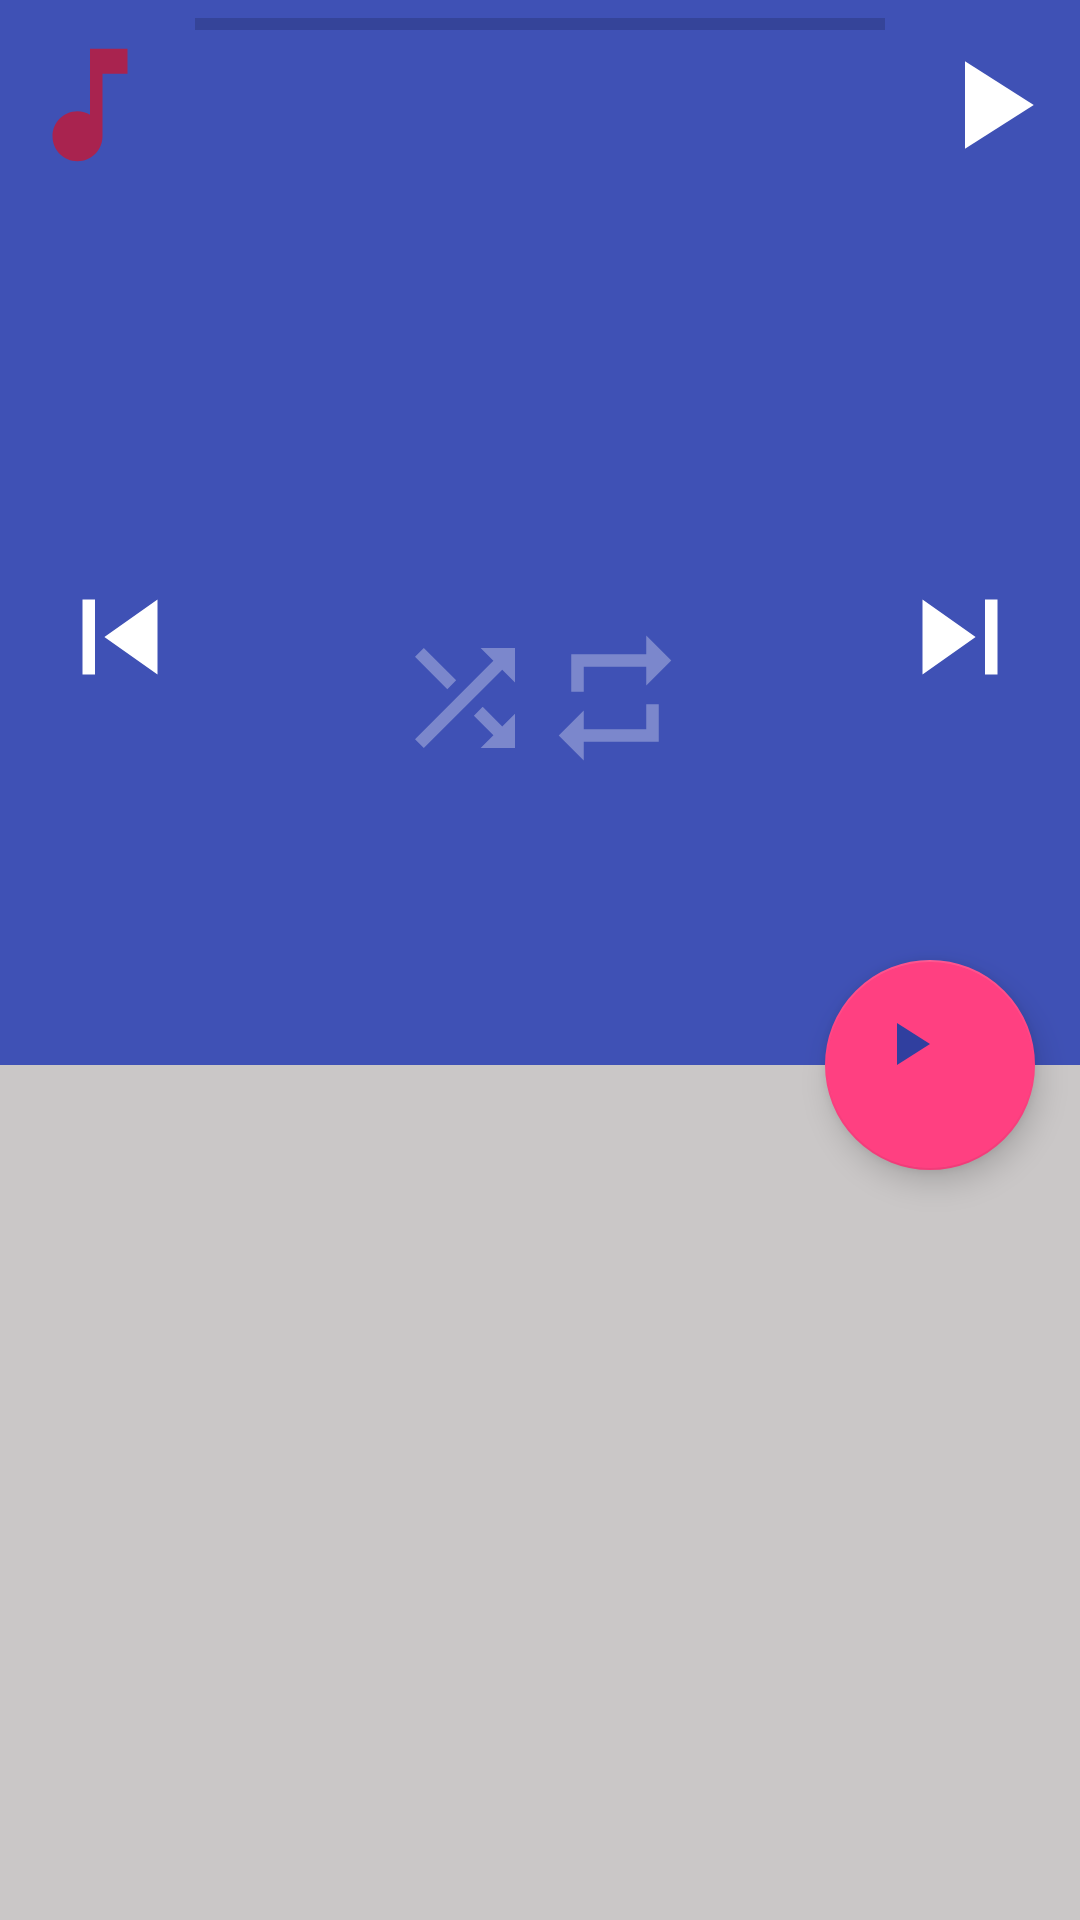

Layout XML and referenced resources for this Android screen:
<!-- AndroidManifest.xml: application theme AppTheme -->
<!-- res/layout/component_play_music_screen.xml -->
<?xml version="1.0" encoding="utf-8"?>
<LinearLayout xmlns:android="http://schemas.android.com/apk/res/android"
    xmlns:app="http://schemas.android.com/apk/res-auto"
    android:layout_width="match_parent"
    android:layout_height="match_parent"
    android:layout_marginTop="@dimen/status_bar_height"
    android:orientation="vertical"
    android:weightSum="2">

    <FrameLayout
        android:layout_width="match_parent"
        android:layout_height="@dimen/music_controller_height">

        <LinearLayout
            android:id="@+id/llMusicController"
            android:layout_width="match_parent"
            android:layout_height="@dimen/music_controller_height"
            android:weightSum="3"
            android:background="@color/colorPrimary"
            android:gravity="center">

            <ImageView
                android:layout_width="wrap_content"
                android:layout_height="wrap_content"
                android:layout_marginRight="@dimen/small_padding"
                android:layout_marginLeft="@dimen/small_padding"
                android:src="@drawable/ic_song" />

            <RelativeLayout
                android:layout_width="0dp"
                android:layout_height="match_parent"
                android:layout_weight="3"
                android:paddingEnd="@dimen/small_padding"
                android:paddingStart="@dimen/small_padding">

                <ProgressBar
                    android:id="@+id/pbController"
                    style="?android:attr/progressBarStyleHorizontal"
                    android:layout_width="match_parent"
                    android:layout_height="wrap_content" />

                <TextView
                    android:id="@+id/tvSongPlaying"
                    android:layout_width="wrap_content"
                    android:layout_height="wrap_content"
                    android:textSize="@dimen/text_item_song_title_size"
                    android:ellipsize="end"
                    android:singleLine="true"
                    android:textColor="@color/colorWhite"
                    android:layout_below="@id/pbController"/>

                <TextView
                    android:id="@+id/tvArtistPlaying"
                    android:layout_width="wrap_content"
                    android:layout_height="wrap_content"
                    android:textSize="@dimen/text_item_artist_size"
                    android:layout_below="@id/tvSongPlaying"
                    android:textColor="@color/colorWhiteTrans"
                    android:ellipsize="end"
                    android:singleLine="true"/>
            </RelativeLayout>

            <ImageView
                android:id="@+id/ivPlayController"
                android:layout_width="wrap_content"
                android:layout_height="wrap_content"
                android:layout_marginRight="@dimen/small_padding"
                android:layout_marginLeft="@dimen/small_padding"
                android:background="@drawable/ic_play" />
        </LinearLayout>

        <LinearLayout
            android:id="@+id/llMusicPlayingNavigator"
            android:layout_width="match_parent"
            android:layout_height="@dimen/music_controller_height"
            android:background="@color/colorPrimary"
            android:gravity="center_vertical"
            android:visibility="gone"
            android:weightSum="3">

            <ImageView
                android:id="@+id/ivPlayingBack"
                android:layout_width="wrap_content"
                android:layout_height="wrap_content"
                android:layout_marginLeft="@dimen/small_padding"
                android:background="@drawable/ic_arrow_back" />

            <RelativeLayout
                android:layout_width="0dp"
                android:layout_height="match_parent"
                android:layout_weight="3"></RelativeLayout>

            <ImageView
                android:layout_width="wrap_content"
                android:layout_height="wrap_content"
                android:background="@drawable/ic_search" />
        </LinearLayout>
    </FrameLayout>

    <android.support.design.widget.CoordinatorLayout
        android:layout_width="match_parent"
        android:layout_height="match_parent">

        <android.support.design.widget.FloatingActionButton
            android:id="@+id/fabPlayController"
            android:layout_width="@dimen/music_controller_height"
            android:layout_height="@dimen/music_controller_height"
            android:layout_marginRight="@dimen/padding_large"
            android:clickable="true"
            android:src="@drawable/ic_play_primary"
            app:layout_anchor="@+id/relativeLayout"
            app:layout_anchorGravity="right|bottom" />

        <LinearLayout
            android:layout_width="match_parent"
            android:layout_height="match_parent"
            android:orientation="vertical"
            android:weightSum="2">

            <LinearLayout
                android:id="@+id/relativeLayout"
                android:layout_width="match_parent"
                android:layout_height="0dp"
                android:layout_weight="1"
                android:background="@color/colorPrimary"
                android:gravity="center_vertical"
                android:orientation="horizontal"
                android:weightSum="1">

                <ImageView
                    android:id="@+id/ivPreviousSong"
                    android:layout_width="wrap_content"
                    android:layout_height="wrap_content"
                    android:layout_marginLeft="@dimen/padding_large"
                    android:background="@drawable/ic_skip_previous" />

                <LinearLayout
                    android:layout_width="0dp"
                    android:layout_height="wrap_content"
                    android:layout_weight="1"
                    android:gravity="center"
                    android:orientation="vertical">

                    <TextView
                        android:id="@+id/tvProgressTime"
                        android:layout_width="wrap_content"
                        android:layout_height="wrap_content"
                        android:textColor="@color/colorWhite"
                        android:textSize="@dimen/text_progress_time" />

                    <LinearLayout
                        android:layout_width="wrap_content"
                        android:layout_height="wrap_content"
                        android:orientation="horizontal">

                        <ImageView
                            android:id="@+id/ivShuffle"
                            android:layout_width="wrap_content"
                            android:layout_height="wrap_content"
                            android:background="@drawable/ic_shuffle_unavailable" />

                        <ImageView
                            android:id="@+id/ivRepeatOne"
                            android:layout_width="wrap_content"
                            android:layout_height="wrap_content"
                            android:background="@drawable/ic_repeat_one_unavailable" />
                    </LinearLayout>
                </LinearLayout>

                <ImageView
                    android:id="@+id/ivNextSong"
                    android:layout_width="wrap_content"
                    android:layout_height="wrap_content"
                    android:layout_marginRight="@dimen/padding_large"
                    android:background="@drawable/ic_skip_next" />
            </LinearLayout>

            <RelativeLayout
                android:layout_width="match_parent"
                android:layout_height="0dp"
                android:layout_gravity="bottom"
                android:layout_weight="1"
                android:background="@color/backGroundGray">

                <android.support.v7.widget.RecyclerView
                    android:id="@+id/rvRecentListSong"
                    android:layout_width="match_parent"
                    android:layout_height="match_parent">

                </android.support.v7.widget.RecyclerView>
            </RelativeLayout>
        </LinearLayout>
    </android.support.design.widget.CoordinatorLayout>
</LinearLayout>
<!-- resources referenced by this layout -->
<resources>
  <color name="backGroundGray">#cac7c7</color>
  <color name="colorPrimary">#3F51B5</color>
  <color name="colorWhite">#FFFFFF</color>
  <color name="colorWhiteTrans">#50FFFFFF</color>
  <dimen name="music_controller_height">70dp</dimen>
  <dimen name="padding_large">15dp</dimen>
  <dimen name="small_padding">5dp</dimen>
  <dimen name="status_bar_height">24dp</dimen>
  <dimen name="text_item_artist_size">12sp</dimen>
  <dimen name="text_item_song_title_size">17sp</dimen>
  <dimen name="text_progress_time">30sp</dimen>
  <!-- drawable ic_arrow_back (drawable) -->
  <vector android:height="25dp" android:viewportHeight="24.0"
      android:viewportWidth="24.0" android:width="25dp" xmlns:android="http://schemas.android.com/apk/res/android">
      <path android:fillColor="#FFFFFF" android:pathData="M20,11H7.83l5.59,-5.59L12,4l-8,8 8,8 1.41,-1.41L7.83,13H20v-2z"/>
  </vector>
  <!-- drawable ic_play (drawable) -->
  <vector android:height="50dp" android:viewportHeight="24.0"
      android:viewportWidth="24.0" android:width="50dp" xmlns:android="http://schemas.android.com/apk/res/android">
      <path android:fillColor="#FFF" android:pathData="M8,5v14l11,-7z"/>
  </vector>
  <!-- drawable ic_play_primary (drawable) -->
  <vector android:height="50dp" android:viewportHeight="24.0"
      android:viewportWidth="24.0" android:width="50dp" xmlns:android="http://schemas.android.com/apk/res/android">
      <path android:fillColor="#303f9f" android:pathData="M8,5v14l11,-7z"/>
  </vector>
  <!-- drawable ic_repeat_one_unavailable (drawable) -->
  <vector android:height="50dp" android:viewportHeight="24.0"
      android:viewportWidth="24.0" android:width="50dp" xmlns:android="http://schemas.android.com/apk/res/android">
      <path android:fillColor="#50FFFFFF" android:pathData="M7,7h10v3l4,-4 -4,-4v3L5,5v6h2L7,7zM17,17L7,17v-3l-4,4 4,4v-3h12v-6h-2v4z"/>
  </vector>
  <!-- drawable ic_shuffle_unavailable (drawable) -->
  <vector android:height="50dp" android:viewportHeight="24.0"
      android:viewportWidth="24.0" android:width="50dp" xmlns:android="http://schemas.android.com/apk/res/android">
      <path android:fillColor="#50FFFFFF" android:pathData="M10.59,9.17L5.41,4 4,5.41l5.17,5.17 1.42,-1.41zM14.5,4l2.04,2.04L4,18.59 5.41,20 17.96,7.46 20,9.5L20,4h-5.5zM14.83,13.41l-1.41,1.41 3.13,3.13L14.5,20L20,20v-5.5l-2.04,2.04 -3.13,-3.13z"/>
  </vector>
  <!-- drawable ic_skip_next (drawable) -->
  <vector android:height="50dp" android:viewportHeight="24.0"
      android:viewportWidth="24.0" android:width="50dp" xmlns:android="http://schemas.android.com/apk/res/android">
      <path android:fillColor="#FFFFFF" android:pathData="M6,18l8.5,-6L6,6v12zM16,6v12h2V6h-2z"/>
  </vector>
  <!-- drawable ic_skip_previous (drawable) -->
  <vector android:height="50dp" android:viewportHeight="24.0"
      android:viewportWidth="24.0" android:width="50dp" xmlns:android="http://schemas.android.com/apk/res/android">
      <path android:fillColor="#FFF" android:pathData="M6,6h2v12L6,18zM9.5,12l8.5,6L18,6z"/>
  </vector>
  <!-- drawable ic_song (drawable) -->
  <vector android:height="50dp" android:viewportHeight="24.0"
      android:viewportWidth="24.0" android:width="50dp" xmlns:android="http://schemas.android.com/apk/res/android">
      <path android:fillColor="#90fc0000" android:pathData="M12,3v10.55c-0.59,-0.34 -1.27,-0.55 -2,-0.55 -2.21,0 -4,1.79 -4,4s1.79,4 4,4 4,-1.79 4,-4V7h4V3h-6z"/>
  </vector>
  <style name="AppTheme" parent="Theme.AppCompat.Light.DarkActionBar">
          
          <item name="colorPrimary">@color/colorPrimary</item>
          <item name="colorPrimaryDark">@color/colorPrimaryDark</item>
          <item name="colorAccent">@color/colorAccent</item>
          <item name="android:windowActionBarOverlay">true</item>
      </style>
  <color name="colorPrimaryDark">#303F9F</color>
  <color name="colorAccent">#FF4081</color>
</resources>
